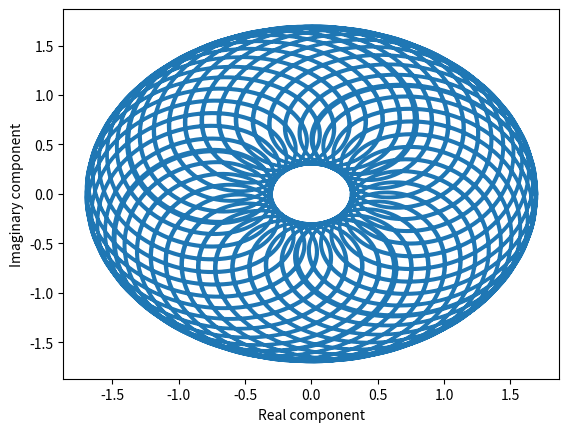

Write Python code to recreate this figure.

import numpy as np
import matplotlib.pyplot as plt
from matplotlib.widgets import Slider, RangeSlider


def phasor(theta, r):
    """
    Caluclates the complex exponential for given r and theta.
    :param theta: phase angle, can be numpy array
    :param r: magnitude, should be a float
    :return: numpy array of complex values with magnitude r and phase angles given by thetas
    """
    return r * np.exp(1j * theta)

def spiro_sum(theta, theta_ratios, r_vals):
    """
    Adds together a series of phasors to create a complex pattern.
    :param theta: numpy array of phase angles to map over
    :param theta_ratios: numpy array with ratios for each phasor determining how fast it rotates in relation
    to the global theta value. 1.0 = same speed, 0.5 = half as fast, 2.0 = twice as fast
    :param r_vals: numpy array with a radius for each phasor
    :return: numpy array of complex values making up the spirogram.  Same size as theta.
    """

    spirograph = np.zeros(theta.shape)
    for i in range(len(theta_ratios)):
        phasor_vals = phasor(theta * theta_ratios[i], r_vals[i])
        spirograph = spirograph + phasor_vals

    return spirograph




if __name__ == '__main__':
    N = 10000 #number of points for full theta array
    NUM_LOOPS = 25 #how many times to loop round

    theta_arr = np.linspace(0, NUM_LOOPS * 2 * np.pi, N)

    theta_ratios_arr = np.array([1.0, 1.3 * np.pi])
    r_vals_arr = np.array([1.0, 0.7])

    complex_spirograph = spiro_sum(theta_arr, theta_ratios_arr, r_vals_arr)

    fig, ax = plt.subplots()
    line, = ax.plot(np.real(complex_spirograph), np.imag(complex_spirograph), lw=2)
    ax.set_xlabel('Real component')
    ax.set_ylabel('Imaginary component')

    plt.show()

